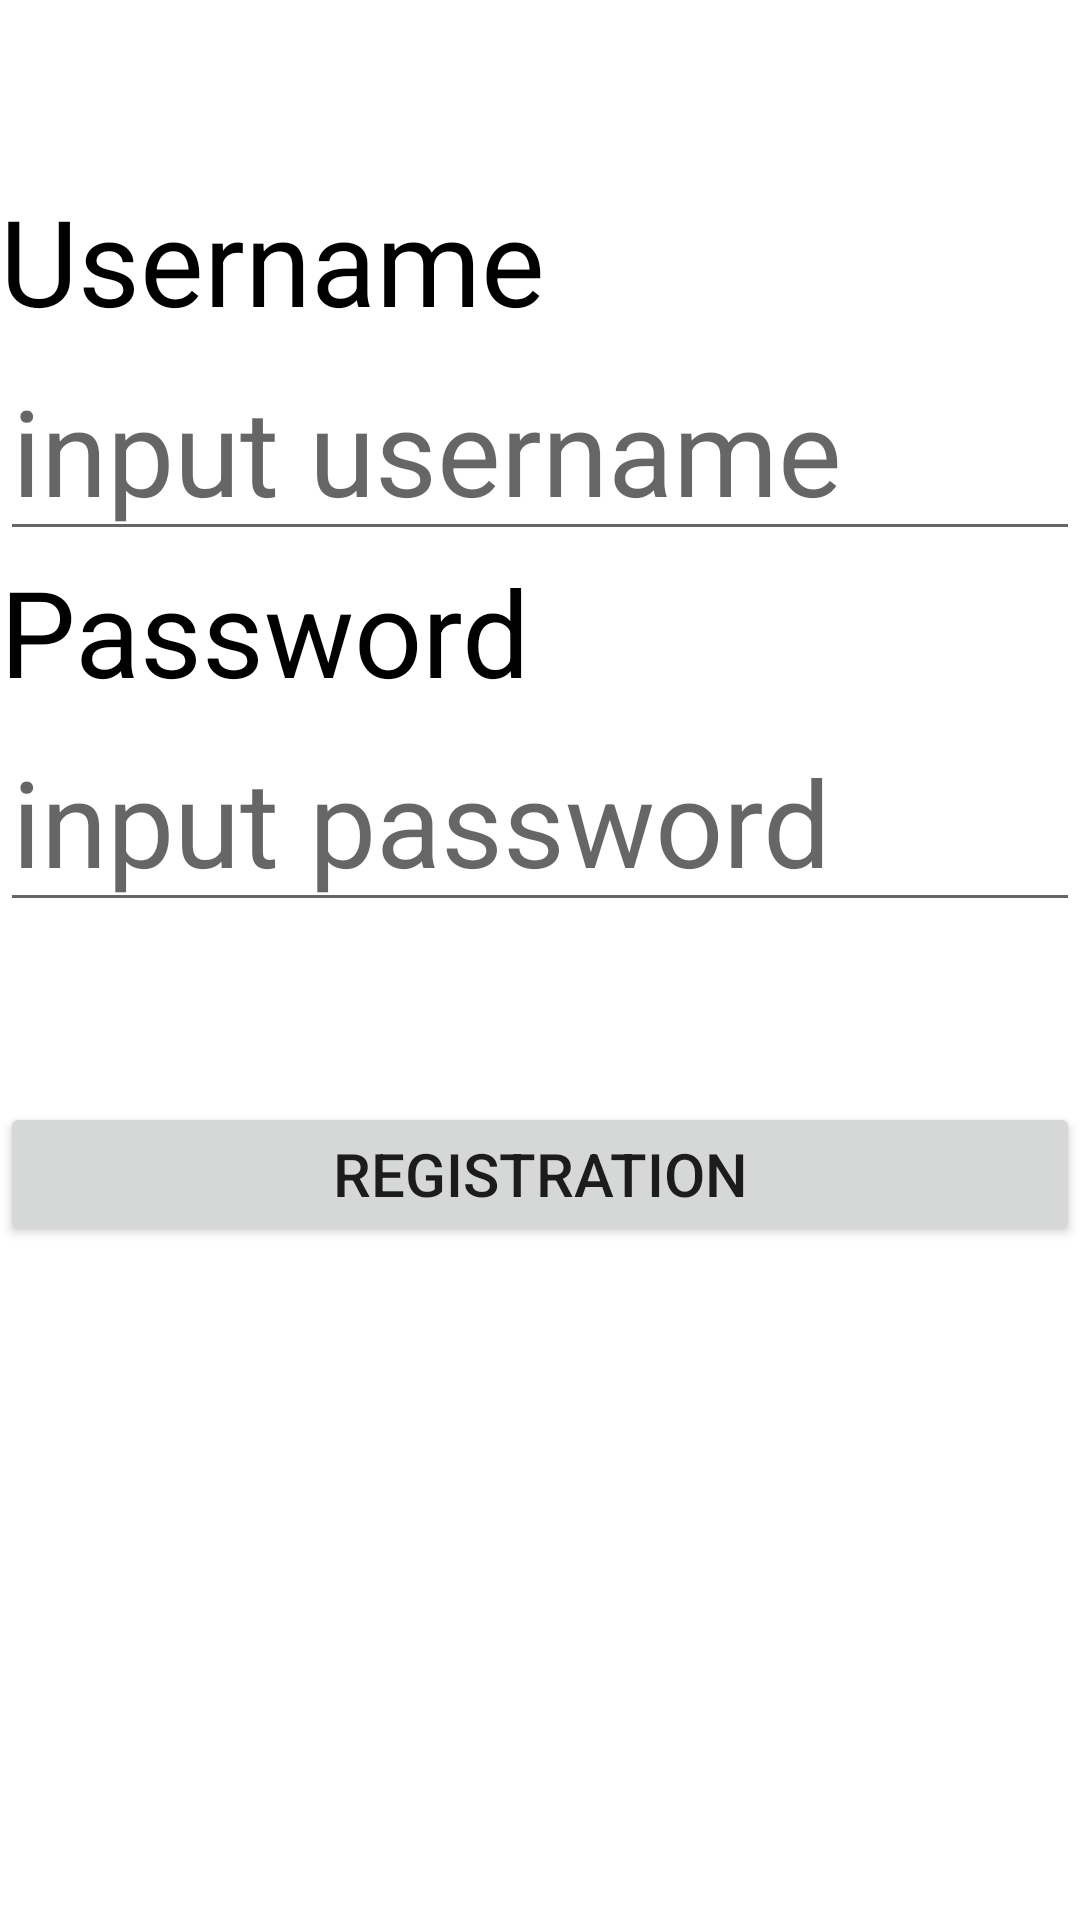

Here is an Android app screen rendered from its layout file. Give the layout XML and the strings, colors and styles it references.
<!-- AndroidManifest.xml: application theme Theme.MyDiplom4ik -->
<!-- res/layout/activity_registration.xml -->
<?xml version="1.0" encoding="utf-8"?>
<androidx.constraintlayout.widget.ConstraintLayout xmlns:android="http://schemas.android.com/apk/res/android"
    xmlns:app="http://schemas.android.com/apk/res-auto"
    xmlns:tools="http://schemas.android.com/tools"
    android:layout_width="match_parent"
    android:layout_height="match_parent"
    tools:context=".auth.Registration">

    <LinearLayout
        android:layout_width="match_parent"
        android:layout_height="match_parent"
        android:orientation="vertical">

        <TextView
            android:layout_marginTop="60dp"
            android:id="@+id/textViewUsernameR"
            android:layout_width="match_parent"
            android:layout_height="wrap_content"
            android:text="Username"
            android:textColor="@color/black"
            android:textSize="40dp" />
        <EditText
            android:id="@+id/editTextUsernameR"
            android:layout_width="match_parent"
            android:layout_height="wrap_content"
            android:hint="input username"
            android:textColor="@color/black"
            android:textSize="40dp" />
        <TextView
            android:id="@+id/textViewPasswordR"
            android:layout_width="match_parent"
            android:layout_height="wrap_content"
            android:text="Password"
            android:textColor="@color/black"
            android:textSize="40dp" />
        <EditText
            android:id="@+id/editTextPasswordR"
            android:layout_width="match_parent"
            android:layout_height="wrap_content"
            android:hint="input password"
            android:textColor="@color/black"
            android:textSize="40dp" />
        <Button
            android:layout_marginTop="60dp"
            android:id="@+id/buttonRegistR"
            android:layout_width="match_parent"
            android:layout_height="wrap_content"
            android:text="Registration"
            android:textSize="20dp" />
    </LinearLayout>
</androidx.constraintlayout.widget.ConstraintLayout>
<!-- resources referenced by this layout -->
<resources>
  <style name="Theme.MyDiplom4ik" parent="Theme.MaterialComponents.DayNight.DarkActionBar">
          
          <item name="colorPrimary">@color/purple_500</item>
          <item name="colorPrimaryVariant">@color/purple_700</item>
          <item name="colorOnPrimary">@color/white</item>
          
          <item name="colorSecondary">@color/teal_200</item>
          <item name="colorSecondaryVariant">@color/teal_700</item>
          <item name="colorOnSecondary">@color/black</item>
          
          <item name="android:statusBarColor" tools:targetApi="l">?attr/colorPrimaryVariant</item>
          
      </style>
  <!-- not gathered from this repository: default colours our renderer supplied (Android Studio template values) -->
  <color name="purple_500">#FF6200EE</color>
  <color name="purple_700">#FF3700B3</color>
  <color name="teal_200">#FF03DAC5</color>
  <color name="teal_700">#FF018786</color>
  <color name="black">#FF000000</color>
  <color name="white">#FFFFFFFF</color>
</resources>
